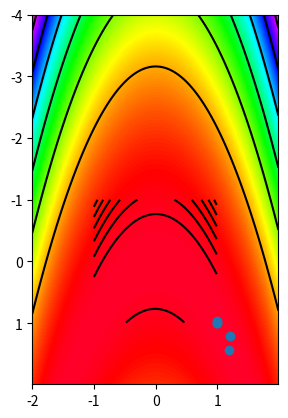

The matplotlib source for this figure:
'''
Exercise: 3.1, but only the Newton's method part and no line search is required.
However, have your code plot in 2D the places where the evaluations occurred so
it will be easy to see the path the search algorithm took.

Program the Newton algorithms using the backtracking line
search, Algorithm 3.1. Use them to minimize the Rosenbrock function (2.22). Set the initial
step length α0 = 1 and print the step length used by each method at each iteration. First try
the initial point x0 = (1.2, 1.2)T and then the more difficult starting point x0 = (−1.2, 1)T
'''

import matplotlib
import numpy as np
import matplotlib.pyplot as plt
import matplotlib.cm as cm
import math


def gradient(x1,x2):
    #[x1,x2]=x0
    partial_x1 = 400*x1**3 - 400*x1*x2 + 2*x1 - 2
    partial_x2 = 200*x2 - 200*x1**2
    return np.array([partial_x1, partial_x2])

def Hessian_inv(x1,x2):
 #   [x1,x2]=x0
    second_deri_x1 = 1200*x1**2 - 400*x2 +2
    second_deri_x1x2 = -400*x1
    second_deri_x2x1 = -400*x1
    second_deri_x2 = 200
    Hession = np.array([[second_deri_x1,second_deri_x1x2],[second_deri_x2x1,second_deri_x2]])
    return np.linalg.inv(Hession)

def optimize_step(x1,x2):
    H_inv = Hessian_inv(x1,x2)
    p = np.dot(H_inv, gradient(x1,x2))
    x0 = [x1,x2]
    return x0 - p
#print (gradient(1.2,1.2))   # where x0=(1.2,1.2)
#print (Hessian_inv(1.2,1.2))
#print (optimize_step(1.2,1.2))

def func_z(x1,x2):
       #[x1,x2]=x0
       return (100*(x2-x1**2)**2)+(1-x1)**2
       
def optimizer(x1,x2):
    #[x1,x2]=x0   
    n_iters=0
    optimized = 1
    x_new = []
    x0 = [x1,x2]
    while (optimized > 1*np.e**(-10)) and (n_iters<100):
       x_new.append(x0)
       optimized = func_z(x1,x2)
       x0 = optimize_step(x1,x2)
       x1 = x0[0]
       x2 = x0[1]
       n_iters = n_iters+1
    x_new.append(x0)
    return np.array(x_new)


#print (optimizer(-1.2,1))




## plot 

def func_z(x1,x2):
       return (100*(x2-x1**2)**2)+(1-x1)**2

x1vals = np.arange(-1,1,0.01)
x2vals = np.arange(-1,1,0.01)
X1,X2 = np.meshgrid(x1vals, x2vals)
Z = func_z(X1,X2)


plt.imshow(Z, extent=(X1.min(), X1.max(), X2.max(), X2.min()),
           interpolation='nearest', cmap=cm.gist_rainbow)

plt.contour(X1, X2, Z, colors = 'k', linestyles = 'solid')

def points_visited(x1,x2):
    OP = optimizer(x1,x2)
    pvT = OP.T
    return pvT

def plot_optimizer(x1,x2):
    x1vals = np.arange(-2,2,0.01)
    x2vals = np.arange(-4,2,0.01)
    X1,X2 = np.meshgrid(x1vals, x2vals)
    Z = func_z(X1,X2)
    plt.imshow(Z, extent=(X1.min(), X1.max(), X2.max(), X2.min()), cmap=cm.gist_rainbow)
    plt.contour(X1, X2, Z, colors = 'k', linestyles = 'solid')
    pvt = points_visited(x1,x2)
    xs = pvt[0]
    ys = pvt[1]
    plt.scatter(xs, ys)
    return plt.show()


plot_optimizer(1.2, 1.2)
#plot_optimizer(-1.2, 1)





